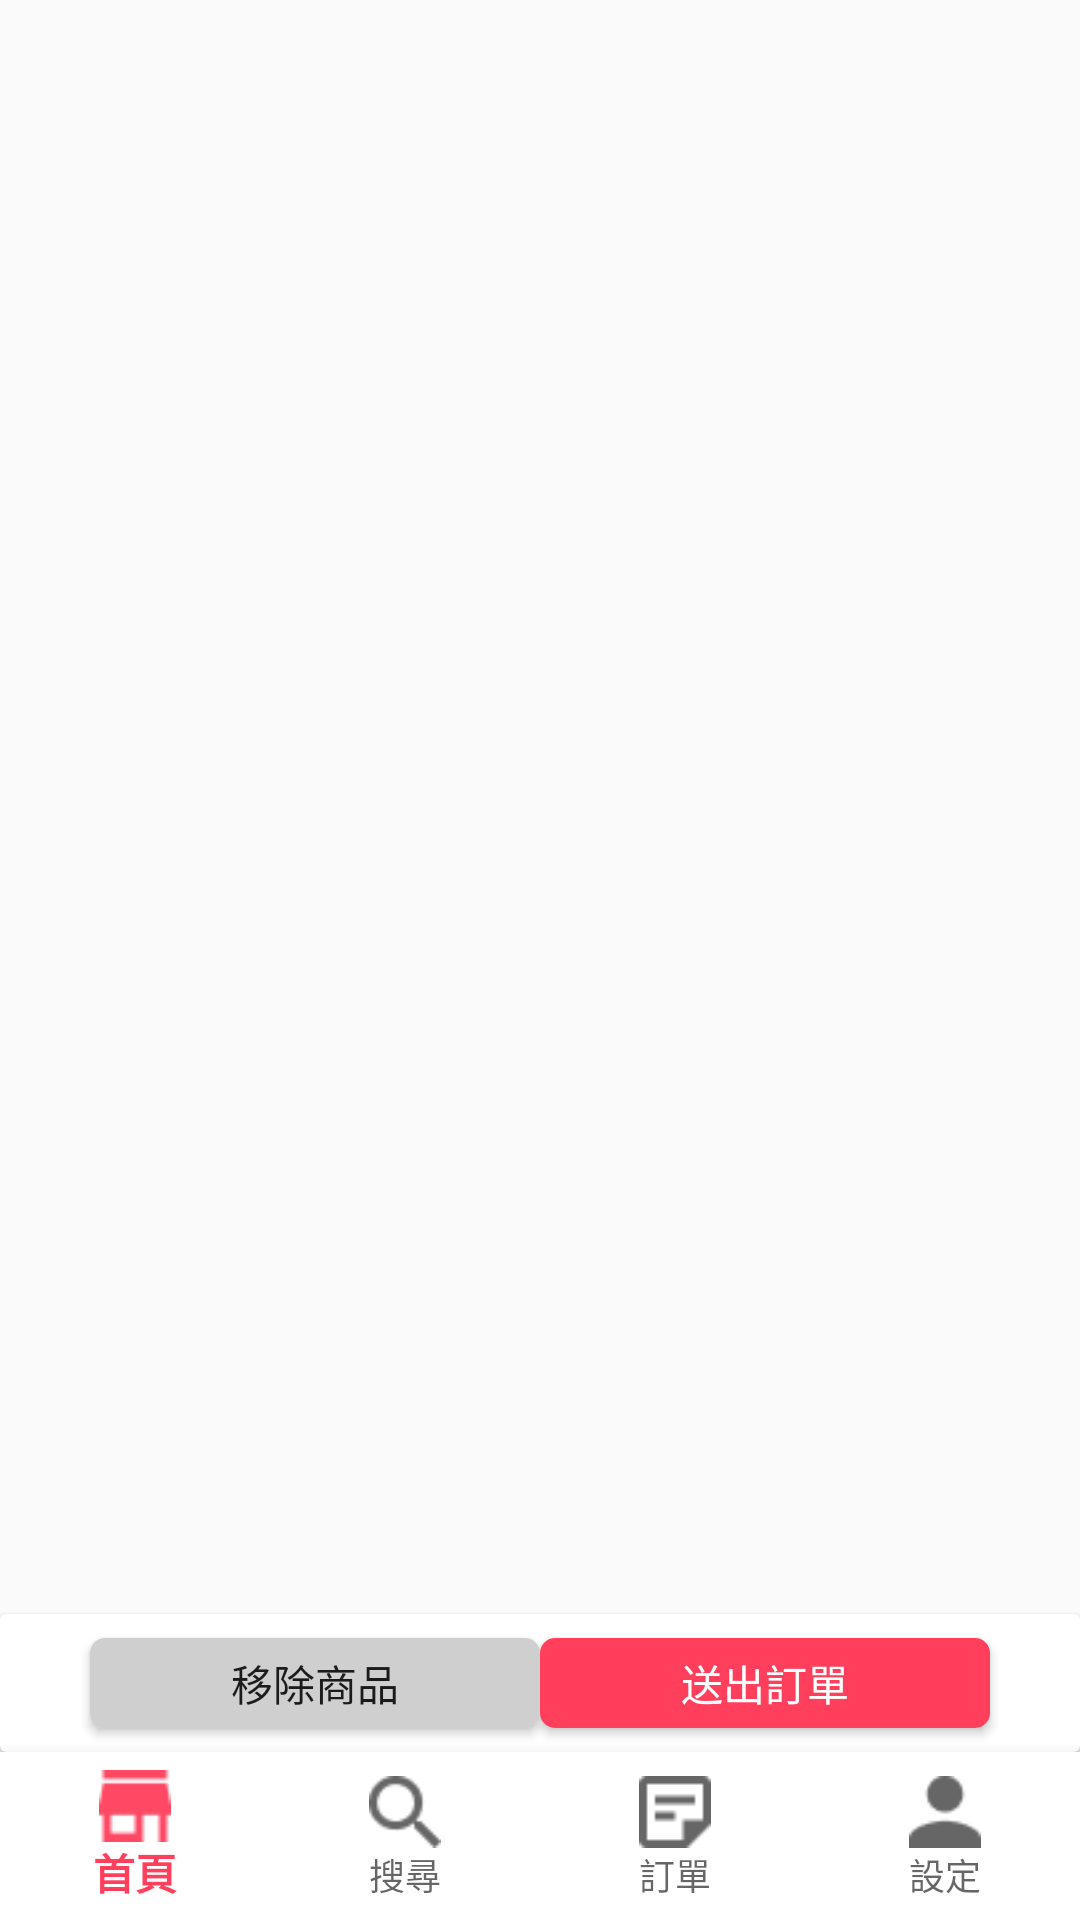

Android layout source for this screen:
<!-- AndroidManifest.xml: application theme Theme.Shoppingmall -->
<!-- res/layout/activity_order.xml -->
<?xml version="1.0" encoding="utf-8"?>
<android.support.constraint.ConstraintLayout xmlns:android="http://schemas.android.com/apk/res/android"
    xmlns:app="http://schemas.android.com/apk/res-auto"
    xmlns:tools="http://schemas.android.com/tools"
    android:layout_width="match_parent"
    android:layout_height="match_parent"
    tools:context=".OrderActivity">

    <ImageView
        android:id="@+id/imageview_order_empty"
        android:layout_width="match_parent"
        android:layout_height="0dp"
        android:scaleType="centerInside"
        android:visibility="invisible"
        app:layout_constraintBottom_toTopOf="@+id/panel_order_button"
        app:layout_constraintEnd_toEndOf="parent"
        app:layout_constraintStart_toStartOf="parent"
        app:layout_constraintTop_toTopOf="parent"
        app:srcCompat="@drawable/maxresdefault" />

    <android.support.v7.widget.CardView
        android:id="@+id/panel_order_button"
        android:layout_width="match_parent"
        android:layout_height="wrap_content"
        app:layout_constraintBottom_toTopOf="@+id/navigation_order"
        app:layout_constraintEnd_toEndOf="parent"
        app:layout_constraintStart_toStartOf="parent">

        <android.support.constraint.ConstraintLayout
            android:layout_width="match_parent"
            android:layout_height="match_parent">

            <Button
                android:id="@+id/button_order_remove"
                android:layout_width="wrap_content"
                android:layout_height="wrap_content"
                android:layout_marginVertical="8dp"
                android:layout_marginStart="30dp"
                android:background="@drawable/button_product_color_gray"
                android:minWidth="150dp"
                android:minHeight="30dp"
                android:onClick="action_order"
                android:text="@string/button_order_remove"
                app:layout_constraintBottom_toBottomOf="parent"
                app:layout_constraintStart_toStartOf="parent"
                app:layout_constraintTop_toTopOf="parent" />

            <Button
                android:id="@+id/button_order_submit"
                android:layout_width="wrap_content"
                android:layout_height="wrap_content"
                android:layout_marginVertical="8dp"
                android:layout_marginEnd="30dp"
                android:background="@drawable/button_product_color_red"
                android:minWidth="150dp"
                android:minHeight="30dp"
                android:onClick="action_order"
                android:text="@string/button_order_submit"
                android:textColor="@color/white"
                app:layout_constraintBottom_toBottomOf="parent"
                app:layout_constraintEnd_toEndOf="parent"
                app:layout_constraintTop_toTopOf="parent" />
        </android.support.constraint.ConstraintLayout>

    </android.support.v7.widget.CardView>

    <android.support.design.widget.BottomNavigationView
        android:id="@+id/navigation_order"
        android:layout_width="match_parent"
        android:layout_height="wrap_content"
        android:background="@android:color/white"
        app:itemHorizontalTranslationEnabled="false"
        app:labelVisibilityMode="labeled"
        app:layout_constraintBottom_toBottomOf="parent"
        app:layout_constraintEnd_toEndOf="parent"
        app:layout_constraintStart_toStartOf="parent"
        app:menu="@menu/bottomnav" />

    <ListView
        android:id="@+id/listview_order"
        android:layout_width="match_parent"
        android:layout_height="0dp"
        app:layout_constraintBottom_toTopOf="@+id/panel_order_button"
        app:layout_constraintEnd_toEndOf="parent"
        app:layout_constraintStart_toStartOf="parent"
        app:layout_constraintTop_toTopOf="parent" />

</android.support.constraint.ConstraintLayout>
<!-- resources referenced by this layout -->
<resources>
  <color name="white">#FFFFFFFF</color>
  <!-- drawable button_product_color_gray (drawable) -->
  <shape xmlns:android="http://schemas.android.com/apk/res/android"
      android:shape="rectangle">
      <solid
          android:color="#CFCFCF"
          />
  
      <corners
          android:radius="5dp"
  
          />
  
  
  </shape>
  <!-- drawable button_product_color_red (drawable) -->
  <shape xmlns:android="http://schemas.android.com/apk/res/android"
      android:shape="rectangle">
      <solid
          android:color="#FF3F5C"
          />
  
      <corners
          android:radius="5dp"
  
          />
  
  
  </shape>
  <!-- drawable maxresdefault: jpg bitmap (drawable, 31765 bytes) -->
  <string name="button_order_remove">移除商品</string>
  <string name="button_order_submit">送出訂單</string>
  <style name="Theme.Shoppingmall" parent="Theme.AppCompat.DayNight.DarkActionBar">
          
          <item name="colorPrimary">@color/Error</item>
  
  
          
          <item name="colorSecondary">@color/teal_200</item>
  
          
          
      </style>
  <color name="Error">#FF3F5C</color>
  <color name="teal_200">#FF03DAC5</color>
</resources>
